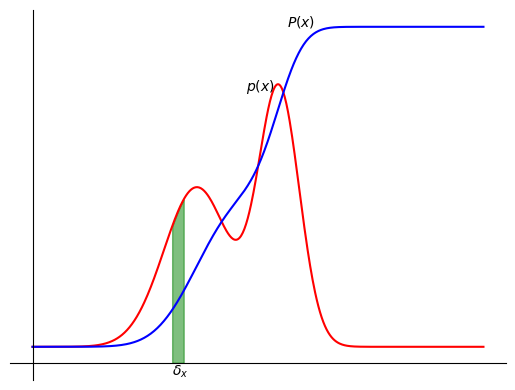

This figure's Python source:
import numpy as np
import scipy.stats as stats
import matplotlib.pyplot as plt

# Create some test data
X = np.arange(-2, 3.5, 0.01)
Y_pdf = (stats.norm(0, 0.4).pdf(X) + stats.norm(1, 0.25).pdf(X)) / 2
Y_cdf = np.cumsum(Y_pdf * 0.01)


plt.plot(X, Y_pdf, 'r')
plt.plot(X, Y_cdf, 'b')
print(X.shape)
index_start = 170
sigma = 15
plt.fill_between(X[index_start: index_start + sigma], Y_pdf[index_start: index_start + sigma], -0.05, alpha=0.5, color='g')
plt.xticks([])
plt.yticks([])
plt.gca().spines['right'].set_visible(False)
plt.gca().spines['top'].set_visible(False)
plt.gca().spines['left'].set_position(('data', -2))
plt.gca().spines['bottom'].set_position(('data', -0.05))
# plt.spines['right'].set_visible(False)
plt.annotate("$p(x)$", xy=(0.6, 0.8))
plt.annotate("$P(x)$", xy=(1.1, 1))
plt.annotate("$\delta_x$", xy=(X[index_start], -0.09))
plt.show()

